Run: headless pygame with SDL's dummy video driver; simulated clock (each Clock.tick advances the game by its frame time, no real sleeping); random seed 0; keys injected as events and as key.get_pressed() state; mouse plan: one left click at the window centre at the start of phase 2, then a move to the lower-right quarter at the start of phase 3.
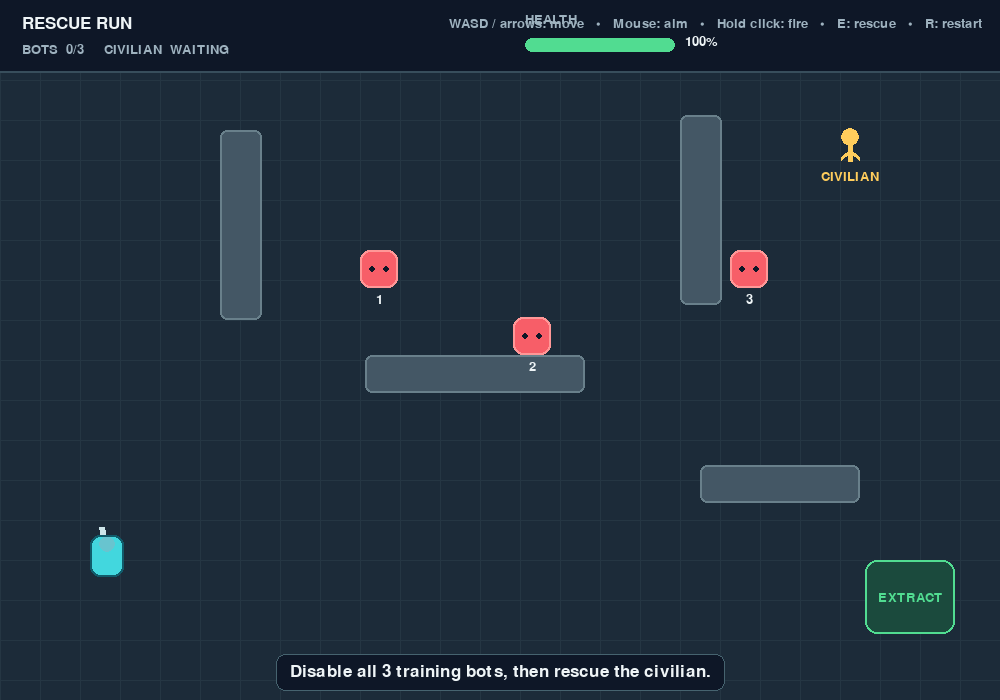
Frame 1 of 4 · flips 1–60 · no input
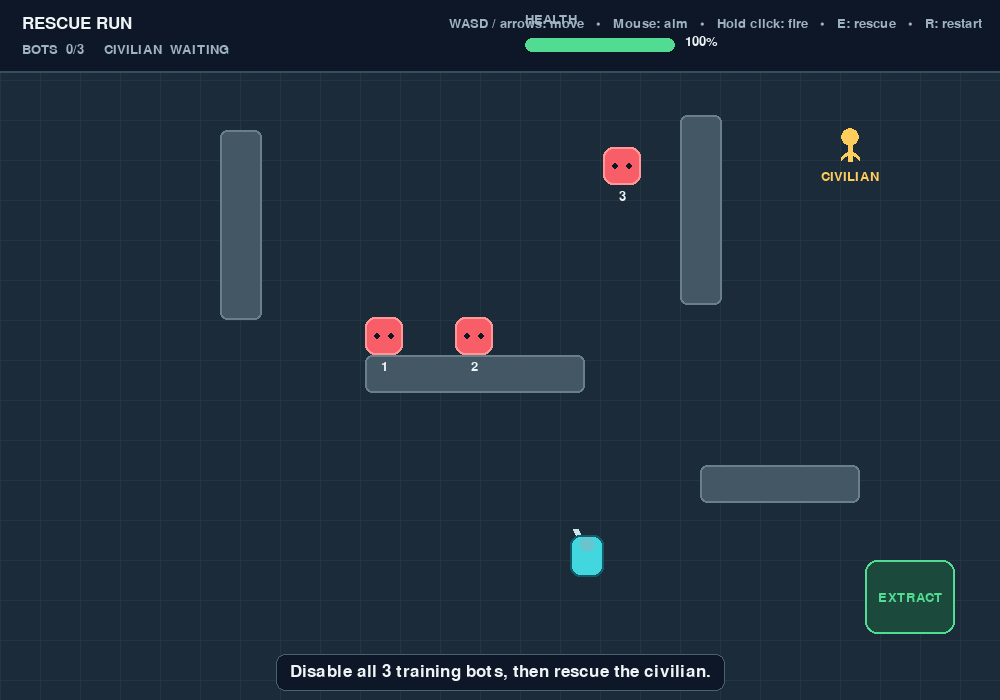
Frame 2 of 4 · flips 61–180 · clicked the window centre · tapped SPACE, RETURN · held RIGHT (→), D
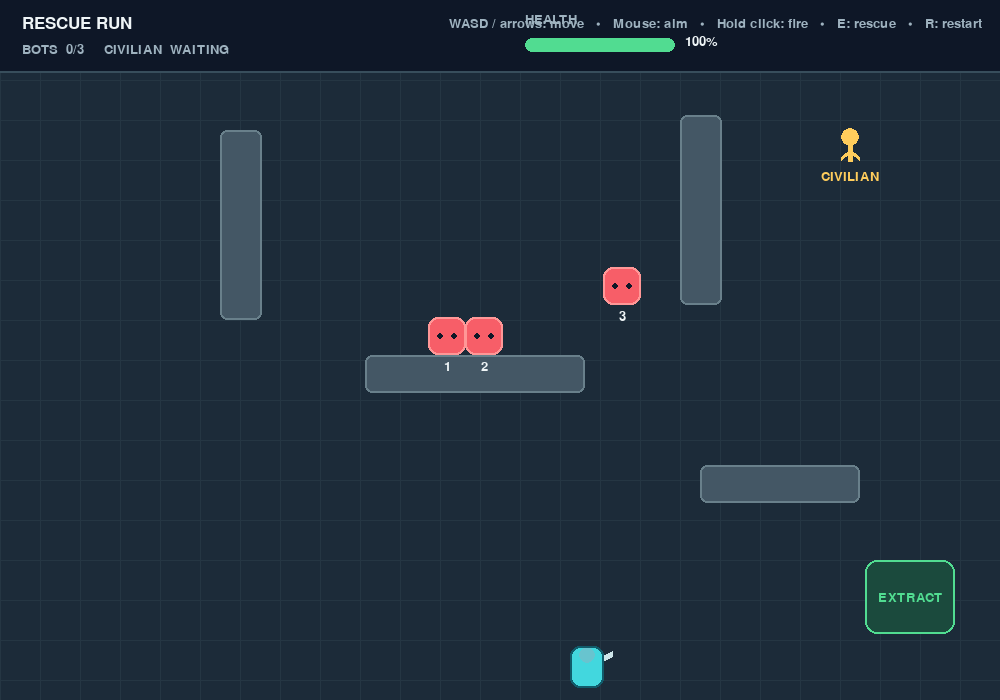
Frame 3 of 4 · flips 181–300 · moved the mouse to the lower-right quarter · held DOWN (↓), S
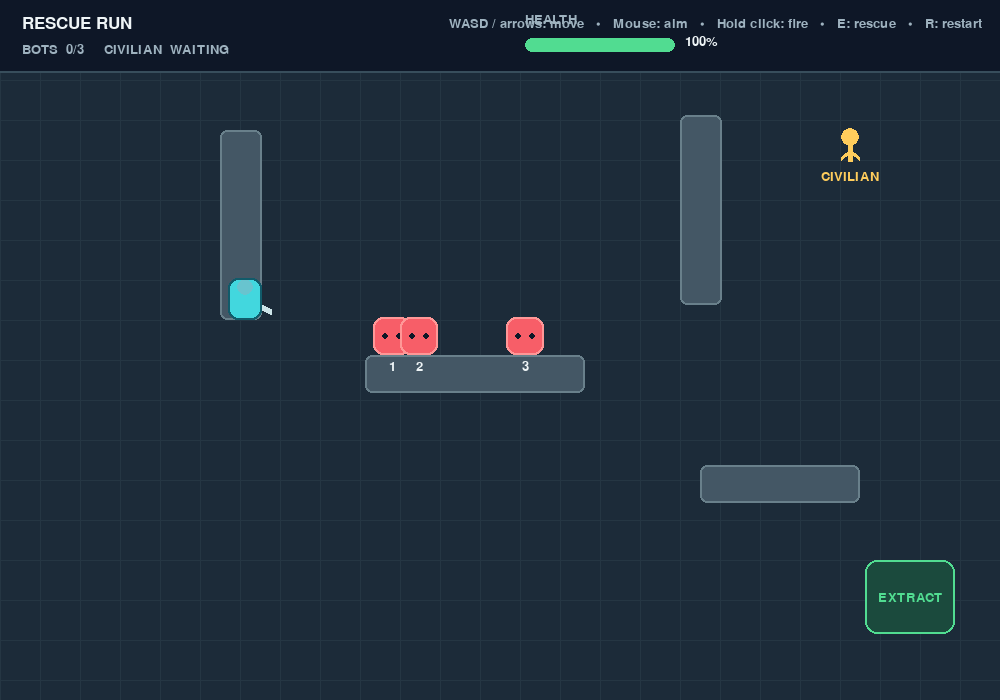
Frame 4 of 4 · flips 301–420 · held LEFT (←), A, UP (↑), W

The pygame program that drew these frames:

"""Rescue Run: a small, asset-free pygame game for teaching and testing.

Controls: move with WASD/arrow keys, aim with the mouse, hold left-click to
fire, press E near the civilian to rescue them, and press R to restart.
"""

from __future__ import annotations

import sys

import pygame


# --- Setup and game tuning -------------------------------------------------
SCREEN_WIDTH = 1000
SCREEN_HEIGHT = 700
FPS = 60
PLAYER_SPEED = 250.0
BULLET_SPEED = 620.0
SHOT_DELAY = 0.22

NAVY = (14, 23, 39)
FLOOR = (28, 43, 57)
GRID = (37, 54, 67)
WHITE = (239, 245, 247)
MUTED = (158, 178, 191)
CYAN = (66, 215, 222)
GREEN = (81, 220, 145)
RED = (247, 94, 104)
YELLOW = (255, 205, 92)
WALL = (68, 87, 101)


class Bullet:
    """A short-lived projectile that travels in a straight line."""

    def __init__(self, position: tuple[float, float], direction: pygame.Vector2):
        self.position = pygame.Vector2(position)
        self.velocity = direction * BULLET_SPEED
        self.life = 1.3
        self.radius = 5

    def update(self, dt: float) -> None:
        self.position += self.velocity * dt
        self.life -= dt

    def draw(self, surface: pygame.Surface) -> None:
        pygame.draw.circle(surface, YELLOW, self.position, self.radius)
        pygame.draw.circle(surface, WHITE, self.position, 2)


class Robot:
    """A simple training robot that follows the player and can be disabled."""

    def __init__(self, x: int, y: int, number: int):
        self.rect = pygame.Rect(x, y, 38, 38)
        self.number = number
        self.speed = 75.0 + number * 5
        self.active = True

    def update(self, dt: float, target: pygame.Rect, walls: list[pygame.Rect]) -> None:
        if not self.active:
            return

        direction = pygame.Vector2(target.center) - pygame.Vector2(self.rect.center)
        if direction.length_squared() > 1:
            direction = direction.normalize()
            move = direction * self.speed * dt
            self._move_axis(move.x, walls, horizontal=True)
            self._move_axis(move.y, walls, horizontal=False)

    def _move_axis(self, amount: float, walls: list[pygame.Rect], horizontal: bool) -> None:
        if horizontal:
            self.rect.x += round(amount)
        else:
            self.rect.y += round(amount)
        for wall in walls:
            if self.rect.colliderect(wall):
                if horizontal:
                    self.rect.right = wall.left if amount > 0 else wall.right
                else:
                    self.rect.bottom = wall.top if amount > 0 else wall.bottom

    def draw(self, surface: pygame.Surface, font: pygame.font.Font) -> None:
        if not self.active:
            pygame.draw.circle(surface, (83, 103, 111), self.rect.center, 18, 2)
            pygame.draw.line(surface, MUTED, self.rect.topleft, self.rect.bottomright, 3)
            pygame.draw.line(surface, MUTED, self.rect.topright, self.rect.bottomleft, 3)
            return

        pygame.draw.rect(surface, RED, self.rect, border_radius=10)
        pygame.draw.rect(surface, (255, 151, 151), self.rect, 2, border_radius=10)
        pygame.draw.circle(surface, NAVY, (self.rect.centerx - 7, self.rect.centery), 3)
        pygame.draw.circle(surface, NAVY, (self.rect.centerx + 7, self.rect.centery), 3)
        label = font.render(str(self.number), True, WHITE)
        surface.blit(label, label.get_rect(center=(self.rect.centerx, self.rect.bottom + 11)))


class RescueRun:
    """Owns the game state, update loop, and drawing helpers."""

    def __init__(self) -> None:
        pygame.init()
        pygame.display.set_caption("Rescue Run | pygame mini-game")
        self.screen = pygame.display.set_mode((SCREEN_WIDTH, SCREEN_HEIGHT))
        self.clock = pygame.time.Clock()
        self.font = pygame.font.Font(None, 26)
        self.small_font = pygame.font.Font(None, 20)
        self.large_font = pygame.font.Font(None, 58)
        self.reset()

    def reset(self) -> None:
        """Start a fresh round; keeping this in one method makes reset reliable."""
        self.player = pygame.Rect(90, 535, 34, 42)
        self.player_health = 100
        self.player_speed = PLAYER_SPEED
        self.bullets: list[Bullet] = []
        self.robots = [Robot(420, 190, 1), Robot(610, 390, 2), Robot(790, 190, 3)]
        self.walls = [
            pygame.Rect(220, 130, 42, 190),
            pygame.Rect(365, 355, 220, 38),
            pygame.Rect(680, 115, 42, 190),
            pygame.Rect(700, 465, 160, 38),
        ]
        self.civilian = pygame.Vector2(850, 145)
        self.extraction = pygame.Rect(865, 560, 90, 74)
        self.rescued = False
        self.state = "playing"
        self.shot_timer = 0.0
        self.damage_timer = 0.0
        self.message = "Disable all 3 training bots, then rescue the civilian."
        self.message_timer = 4.0

    def run(self) -> None:
        running = True
        while running:
            dt = min(self.clock.tick(FPS) / 1000.0, 0.05)
            running = self.handle_events()
            if self.state == "playing":
                self.update(dt)
            self.draw()
        pygame.quit()
        sys.exit()

    def handle_events(self) -> bool:
        for event in pygame.event.get():
            if event.type == pygame.QUIT:
                return False
            if event.type == pygame.KEYDOWN:
                if event.key == pygame.K_ESCAPE:
                    return False
                if event.key == pygame.K_r:
                    self.reset()
                if event.key == pygame.K_e and self.state == "playing":
                    self.try_rescue()
        return True

    def update(self, dt: float) -> None:
        keys = pygame.key.get_pressed()
        movement = pygame.Vector2(
            float(keys[pygame.K_d] or keys[pygame.K_RIGHT])
            - float(keys[pygame.K_a] or keys[pygame.K_LEFT]),
            float(keys[pygame.K_s] or keys[pygame.K_DOWN])
            - float(keys[pygame.K_w] or keys[pygame.K_UP]),
        )
        if movement.length_squared() > 0:
            movement = movement.normalize() * self.player_speed * dt
            self.move_player(movement)

        self.shot_timer = max(0.0, self.shot_timer - dt)
        self.damage_timer = max(0.0, self.damage_timer - dt)
        if pygame.mouse.get_pressed()[0] and self.shot_timer == 0:
            self.shoot()

        for robot in self.robots:
            robot.update(dt, self.player, self.walls)
            if robot.active and self.player.colliderect(robot.rect) and self.damage_timer == 0:
                self.player_health -= 15
                self.damage_timer = 0.65
                self.show_message("Ouch! Keep moving to avoid the training bots.", 1.3)

        for bullet in self.bullets:
            bullet.update(dt)
            if any(bullet.position.distance_to(robot.rect.center) < 24 for robot in self.robots if robot.active):
                for robot in self.robots:
                    if robot.active and bullet.position.distance_to(robot.rect.center) < 24:
                        robot.active = False
                        break
                bullet.life = 0
            if any(wall.collidepoint(bullet.position) for wall in self.walls):
                bullet.life = 0
        self.bullets = [
            bullet for bullet in self.bullets
            if bullet.life > 0
            and -20 < bullet.position.x < SCREEN_WIDTH + 20
            and -20 < bullet.position.y < SCREEN_HEIGHT + 20
        ]

        if self.player_health <= 0:
            self.state = "lost"
        elif self.rescued and self.player.colliderect(self.extraction):
            self.state = "won"

        if self.message_timer > 0:
            self.message_timer -= dt

    def move_player(self, movement: pygame.Vector2) -> None:
        """Move on each axis separately so walls block the player cleanly."""
        self.player.x += round(movement.x)
        for wall in self.walls:
            if self.player.colliderect(wall):
                self.player.right = wall.left if movement.x > 0 else wall.right

        self.player.y += round(movement.y)
        for wall in self.walls:
            if self.player.colliderect(wall):
                self.player.bottom = wall.top if movement.y > 0 else wall.bottom

        self.player.clamp_ip(pygame.Rect(12, 78, SCREEN_WIDTH - 24, SCREEN_HEIGHT - 90))

    def shoot(self) -> None:
        mouse = pygame.Vector2(pygame.mouse.get_pos())
        direction = mouse - pygame.Vector2(self.player.center)
        if direction.length_squared() == 0:
            return
        direction = direction.normalize()
        muzzle = pygame.Vector2(self.player.center) + direction * 24
        self.bullets.append(Bullet(muzzle, direction))
        self.shot_timer = SHOT_DELAY

    def try_rescue(self) -> None:
        bots_remaining = sum(robot.active for robot in self.robots)
        distance = pygame.Vector2(self.player.center).distance_to(self.civilian)
        if bots_remaining:
            self.show_message(f"Disable the remaining {bots_remaining} bot(s) first.", 2.0)
        elif distance > 65:
            self.show_message("Move closer to the civilian, then press E.", 2.0)
        else:
            self.rescued = True
            self.show_message("Civilian rescued! Reach the green extraction zone.", 3.0)

    def show_message(self, text: str, duration: float) -> None:
        self.message = text
        self.message_timer = duration

    def draw(self) -> None:
        self.screen.fill(FLOOR)
        self.draw_grid()
        self.draw_world()
        self.draw_hud()
        self.draw_end_overlay()
        pygame.display.flip()

    def draw_grid(self) -> None:
        for x in range(0, SCREEN_WIDTH, 40):
            pygame.draw.line(self.screen, GRID, (x, 72), (x, SCREEN_HEIGHT), 1)
        for y in range(80, SCREEN_HEIGHT, 40):
            pygame.draw.line(self.screen, GRID, (0, y), (SCREEN_WIDTH, y), 1)

    def draw_world(self) -> None:
        # Extraction is visible from the start so the objective is easy to learn.
        pygame.draw.rect(self.screen, (27, 74, 61), self.extraction, border_radius=12)
        pygame.draw.rect(self.screen, GREEN, self.extraction, 2, border_radius=12)
        exit_text = self.small_font.render("EXTRACT", True, GREEN)
        self.screen.blit(exit_text, exit_text.get_rect(center=self.extraction.center))

        for wall in self.walls:
            pygame.draw.rect(self.screen, WALL, wall, border_radius=7)
            pygame.draw.rect(self.screen, (105, 128, 139), wall, 2, border_radius=7)

        if not self.rescued:
            self.draw_person(self.civilian, YELLOW, "CIVILIAN")
        else:
            # The rescued civilian walks beside the player as a clear escort cue.
            escort_position = pygame.Vector2(self.player.center) + pygame.Vector2(-30, 22)
            self.draw_person(escort_position, YELLOW, "")

        for robot in self.robots:
            robot.draw(self.screen, self.small_font)

        self.draw_player()
        for bullet in self.bullets:
            bullet.draw(self.screen)

    def draw_player(self) -> None:
        mouse = pygame.Vector2(pygame.mouse.get_pos())
        direction = mouse - pygame.Vector2(self.player.center)
        if direction.length_squared() > 0:
            direction = direction.normalize()
            end = pygame.Vector2(self.player.center) + direction * 29
            pygame.draw.line(self.screen, (205, 229, 233), self.player.center, end, 6)
        tint = (104, 196, 207) if self.damage_timer <= 0 or int(self.damage_timer * 12) % 2 else WHITE
        pygame.draw.rect(self.screen, CYAN, self.player, border_radius=10)
        pygame.draw.circle(self.screen, tint, (self.player.centerx, self.player.y + 9), 8)
        pygame.draw.rect(self.screen, (17, 91, 106), self.player, 2, border_radius=10)

    def draw_person(self, position: pygame.Vector2, color: tuple[int, int, int], label: str) -> None:
        center = (round(position.x), round(position.y))
        pygame.draw.circle(self.screen, color, (center[0], center[1] - 8), 9)
        pygame.draw.line(self.screen, color, (center[0], center[1]), (center[0], center[1] + 16), 5)
        pygame.draw.line(self.screen, color, (center[0], center[1] + 5), (center[0] - 9, center[1] + 13), 4)
        pygame.draw.line(self.screen, color, (center[0], center[1] + 5), (center[0] + 9, center[1] + 13), 4)
        if label:
            name = self.small_font.render(label, True, color)
            self.screen.blit(name, name.get_rect(center=(center[0], center[1] + 31)))

    def draw_hud(self) -> None:
        pygame.draw.rect(self.screen, NAVY, (0, 0, SCREEN_WIDTH, 72))
        pygame.draw.line(self.screen, (56, 78, 92), (0, 71), (SCREEN_WIDTH, 71), 2)

        title = self.font.render("RESCUE RUN", True, WHITE)
        self.screen.blit(title, (22, 15))
        active_bots = sum(robot.active for robot in self.robots)
        objective = f"BOTS  {len(self.robots) - active_bots}/{len(self.robots)}     "
        objective += "CIVILIAN  RESCUED" if self.rescued else "CIVILIAN  WAITING"
        self.screen.blit(self.small_font.render(objective, True, MUTED), (22, 43))

        # Draw health as both text and a bar for readable feedback.
        health_x = 525
        self.screen.blit(self.small_font.render("HEALTH", True, MUTED), (health_x, 13))
        pygame.draw.rect(self.screen, (56, 70, 82), (health_x, 38, 150, 14), border_radius=7)
        health_color = GREEN if self.player_health > 50 else YELLOW if self.player_health > 25 else RED
        pygame.draw.rect(
            self.screen,
            health_color,
            (health_x, 38, max(0, round(150 * self.player_health / 100)), 14),
            border_radius=7,
        )
        self.screen.blit(self.small_font.render(f"{max(0, self.player_health)}%", True, WHITE), (685, 35))
        controls = "WASD / arrows: move   •   Mouse: aim   •   Hold click: fire   •   E: rescue   •   R: restart"
        control_surface = self.small_font.render(controls, True, MUTED)
        self.screen.blit(control_surface, (SCREEN_WIDTH - control_surface.get_width() - 18, 17))

        if self.message_timer > 0:
            text = self.font.render(self.message, True, WHITE)
            box = text.get_rect(midbottom=(SCREEN_WIDTH // 2, SCREEN_HEIGHT - 18)).inflate(28, 18)
            pygame.draw.rect(self.screen, NAVY, box, border_radius=9)
            pygame.draw.rect(self.screen, (70, 99, 111), box, 1, border_radius=9)
            self.screen.blit(text, text.get_rect(center=box.center))

    def draw_end_overlay(self) -> None:
        if self.state == "playing":
            return
        shade = pygame.Surface((SCREEN_WIDTH, SCREEN_HEIGHT), pygame.SRCALPHA)
        shade.fill((5, 10, 18, 185))
        self.screen.blit(shade, (0, 0))
        heading = "RESCUE COMPLETE!" if self.state == "won" else "MISSION FAILED"
        color = GREEN if self.state == "won" else RED
        title = self.large_font.render(heading, True, color)
        prompt = self.font.render("Press R to play again  •  Esc to quit", True, WHITE)
        self.screen.blit(title, title.get_rect(center=(SCREEN_WIDTH // 2, SCREEN_HEIGHT // 2 - 25)))
        self.screen.blit(prompt, prompt.get_rect(center=(SCREEN_WIDTH // 2, SCREEN_HEIGHT // 2 + 30)))


def main() -> None:
    """Create the game and hand control to its main loop."""
    RescueRun().run()


if __name__ == "__main__":
    main()
